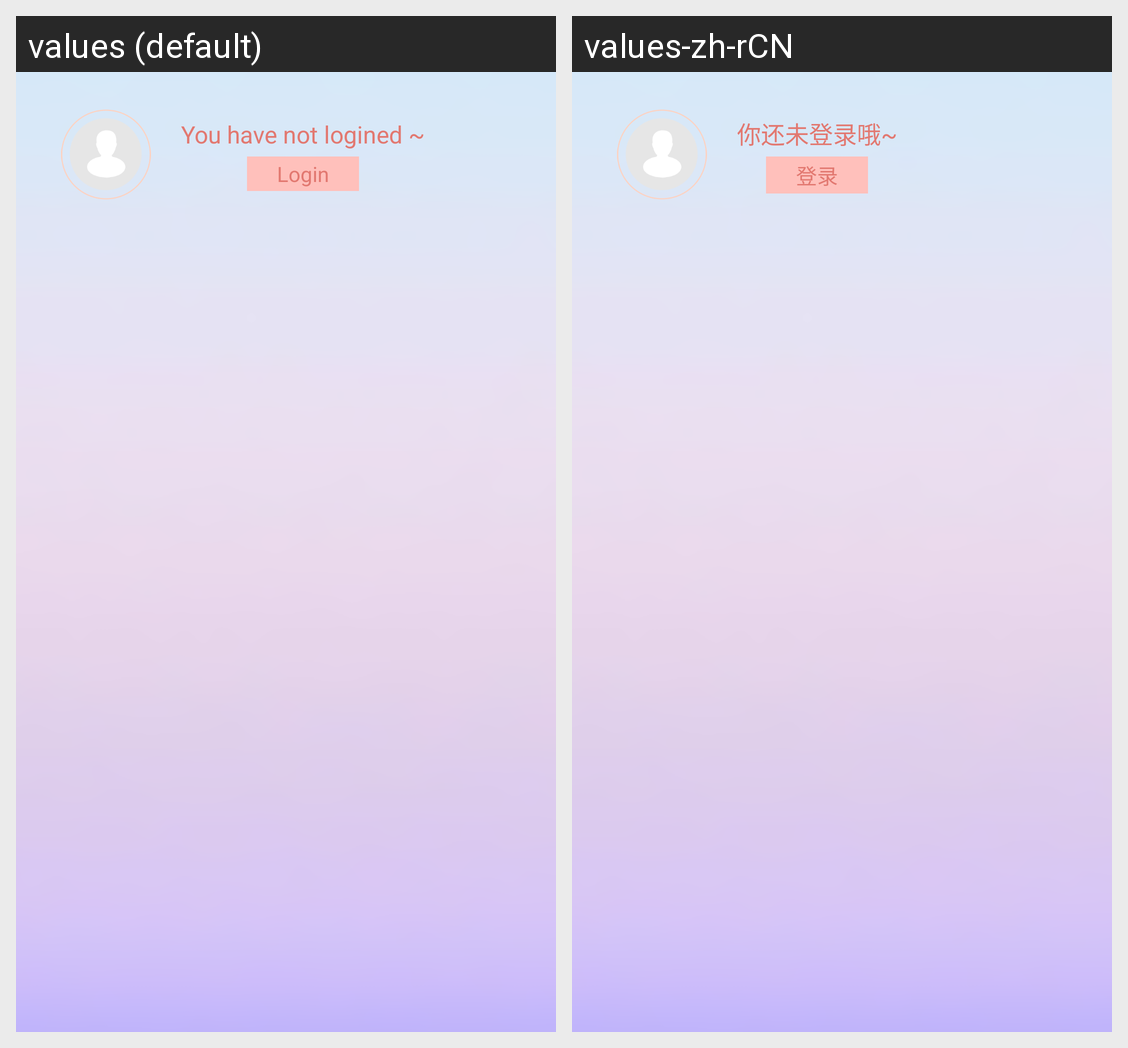

Locale-by-locale string values for the Android screen shown in this grid:
Android screen res/layout/activity_report.xml rendered under 2 locales, left to right: values (default), values-zh-rCN. Device: Nexus 5 (rendered at 1080×1920; each locale shown at half size, 540×960, under a caption strip naming it); theme AppTheme.
Strings drawn on this screen, with the default value and each locale's value (text and hints the layout hard-codes, and strings that could not be matched under every locale, appear in the picture but are not listed):

not_login
  values: You have not logined ~
  values-zh-rCN: 你还未登录哦~

log_in
  values: Login
  values-zh-rCN: 登录
